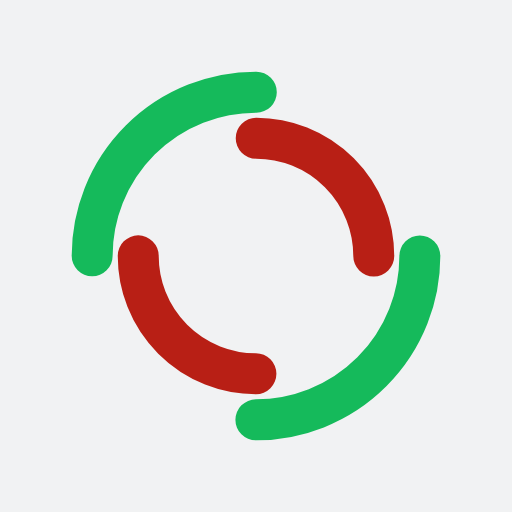
t = 0.00 s
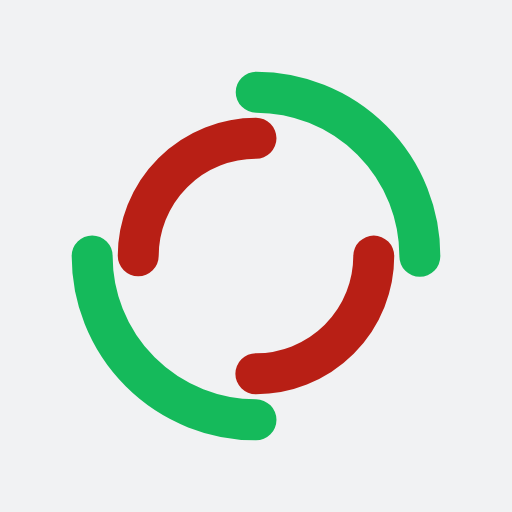
t = 0.50 s
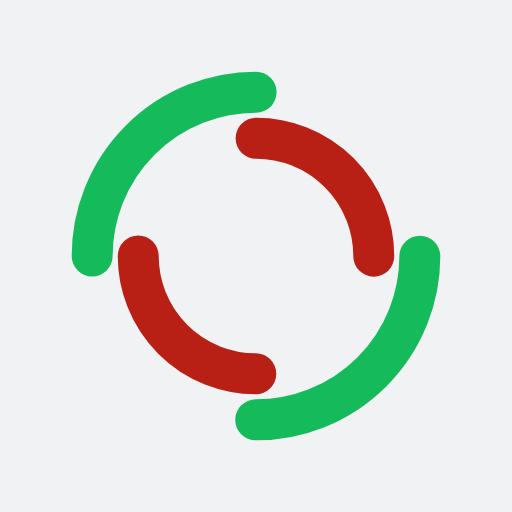
t = 1.00 s
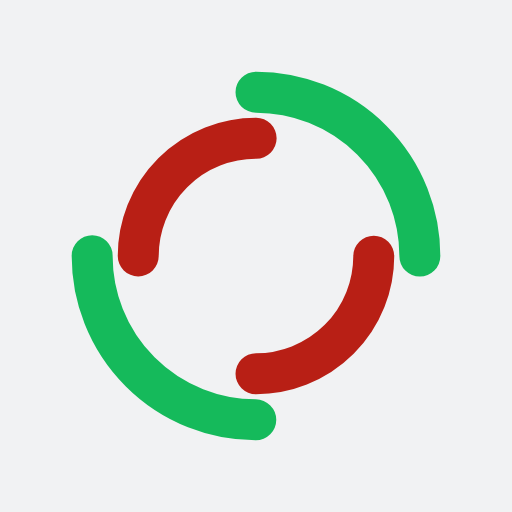
t = 1.50 s

The animated SVG that drew these frames (rendered in a browser with its animation timeline set to each time). Animation: 2 SMIL elements (animateTransform=2); one cycle of 2.00 s, repeats indefinitely.

<?xml version="1.0" encoding="utf-8"?>
<svg xmlns="http://www.w3.org/2000/svg" xmlns:xlink="http://www.w3.org/1999/xlink" style="margin: auto; background: rgb(241, 242, 243); display: block; shape-rendering: auto;" width="50px" height="50px" viewBox="0 0 100 100" preserveAspectRatio="xMidYMid">
<circle cx="50" cy="50" r="32" stroke-width="8" stroke="#15ba5b" stroke-dasharray="50.26548245743669 50.26548245743669" fill="none" stroke-linecap="round">
  <animateTransform attributeName="transform" type="rotate" dur="2s" repeatCount="indefinite" keyTimes="0;1" values="0 50 50;360 50 50"></animateTransform>
</circle>
<circle cx="50" cy="50" r="23" stroke-width="8" stroke="#b81f15" stroke-dasharray="36.12831551628262 36.12831551628262" stroke-dashoffset="36.12831551628262" fill="none" stroke-linecap="round">
  <animateTransform attributeName="transform" type="rotate" dur="2s" repeatCount="indefinite" keyTimes="0;1" values="0 50 50;-360 50 50"></animateTransform>
</circle>
<!-- [ldio] generated by https://loading.io/ --></svg>